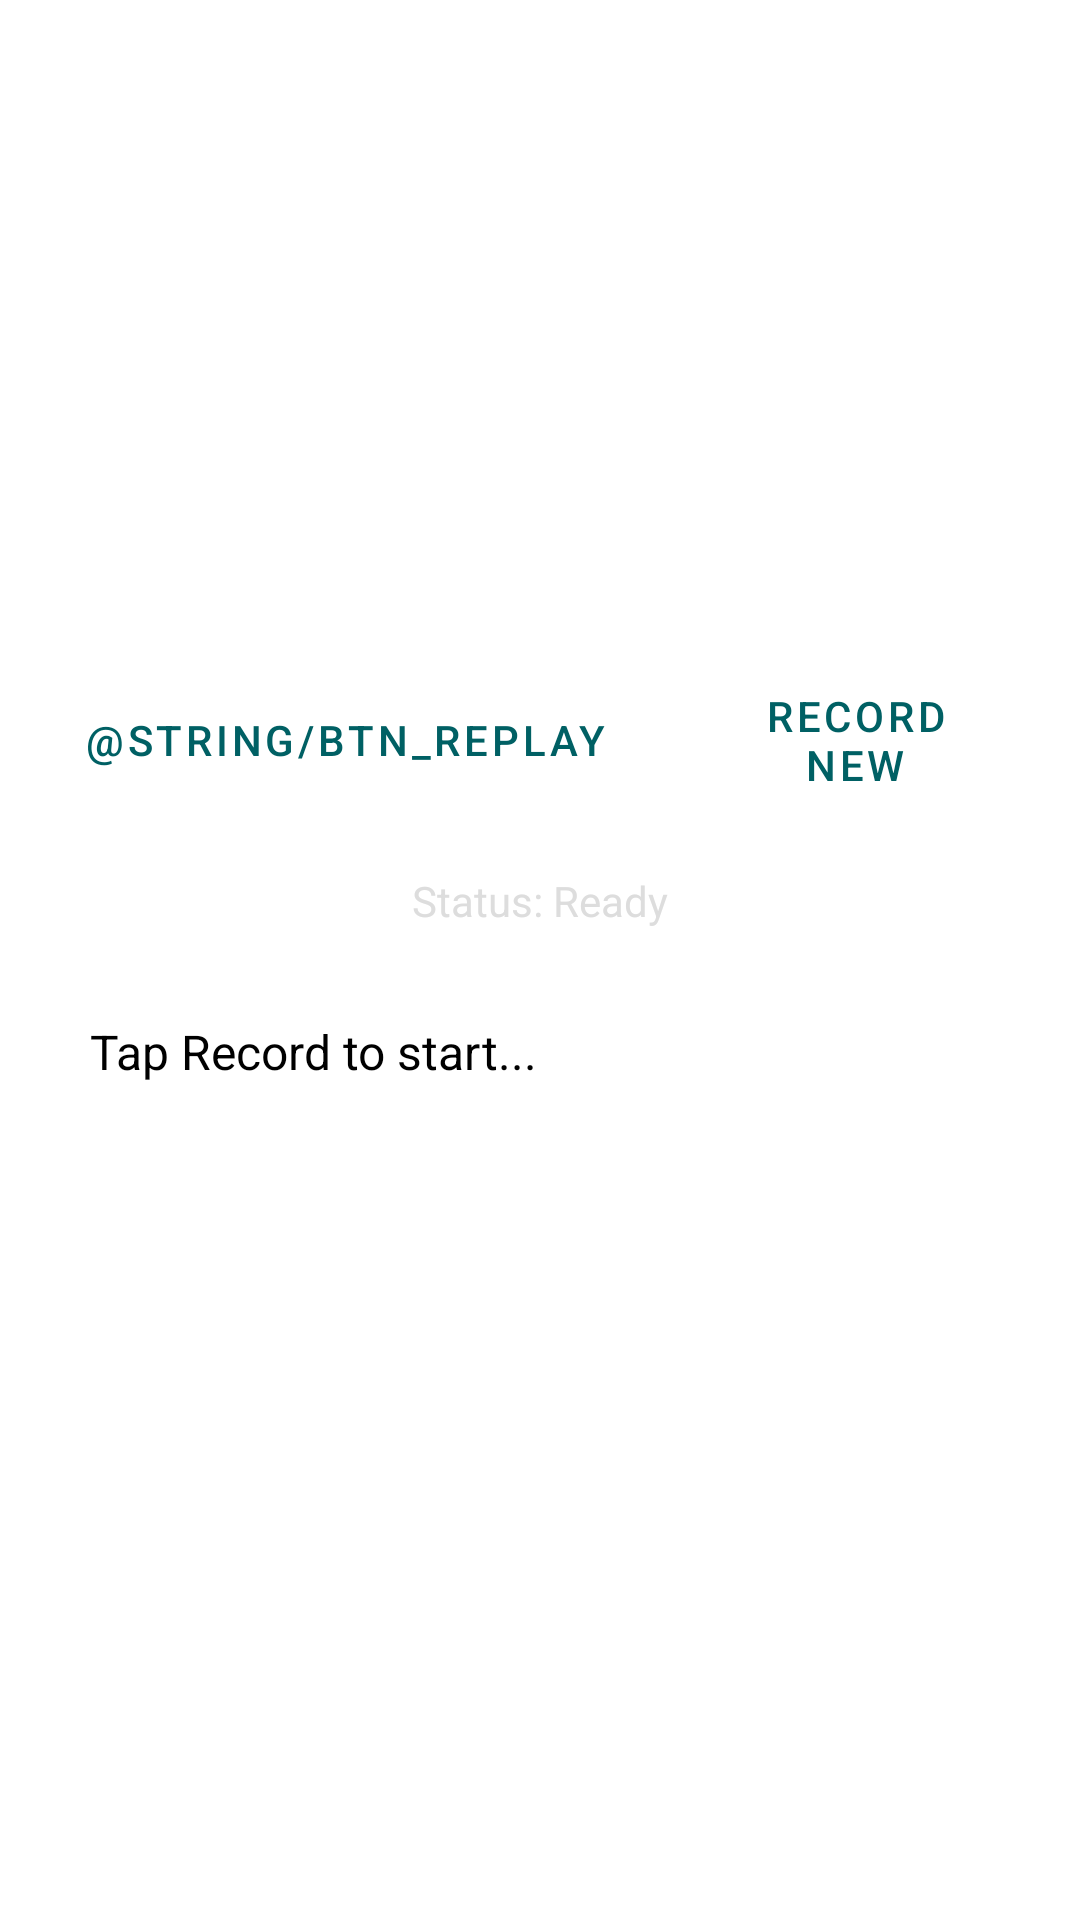

Write the Android layout XML for this screen, with the resource values it uses.
<!-- AndroidManifest.xml: application theme Theme.Ascenta -->
<!-- res/layout/fragment_audio.xml -->
<?xml version="1.0" encoding="utf-8"?>
<LinearLayout xmlns:android="http://schemas.android.com/apk/res/android"
    android:layout_width="match_parent"
    android:layout_height="match_parent"
    android:orientation="vertical"
    android:gravity="center"
    android:padding="20dp">

    <TextView
        android:layout_width="wrap_content"
        android:layout_height="wrap_content"
        android:text="@string/title_voice"
        android:textSize="24sp"
        android:textStyle="bold"
        android:textColor="@color/white"
        android:layout_marginBottom="30dp"/>

    <LinearLayout
        style="?android:attr/buttonBarStyle"
        android:layout_width="match_parent"
        android:layout_height="wrap_content"
        android:orientation="horizontal"
        android:gravity="center">

        <Button
            android:id="@+id/btn_replay"
            style="?android:attr/buttonBarButtonStyle"
            android:layout_width="wrap_content"
            android:layout_height="wrap_content"
            android:text="@string/btn_replay"
            android:layout_marginEnd="10dp"
            android:backgroundTint="@color/ascenta_dark_blue" />

        <Button
            android:id="@+id/btn_record"
            style="?android:attr/buttonBarButtonStyle"
            android:layout_width="wrap_content"
            android:layout_height="wrap_content"
            android:text="@string/btn_record"
            android:layout_marginStart="10dp"
            android:backgroundTint="@color/ascenta_cyan"/>
    </LinearLayout>

    <TextView
        android:id="@+id/tv_audio_status"
        android:layout_width="wrap_content"
        android:layout_height="wrap_content"
        android:layout_marginTop="20dp"
        android:text="@string/status_ready"
        android:textColor="#DDDDDD"/>

    <ScrollView
        android:layout_width="match_parent"
        android:layout_height="150dp"
        android:layout_marginTop="20dp"
        android:background="#80FFFFFF"
        android:padding="10dp">
        <TextView
            android:id="@+id/tv_transcript"
            android:layout_width="match_parent"
            android:layout_height="wrap_content"
            android:text="@string/transcript_waiting"
            android:textColor="@color/black"
            android:textSize="16sp"/>
    </ScrollView>

</LinearLayout>
<!-- resources referenced by this layout -->
<resources>
  <color name="ascenta_cyan">#00BCD4</color>
  <color name="ascenta_dark_blue">#006064</color>
  <color name="black">#FF000000</color>
  <color name="white">#FFFFFFFF</color>
  <string name="btn_record">Record New</string>
  <string name="status_ready">Status: Ready</string>
  <string name="title_voice">Ascenta Voice</string>
  <string name="transcript_waiting">Tap Record to start...</string>
  <style name="Theme.Ascenta" parent="Theme.MaterialComponents.DayNight.NoActionBar">
          
          <item name="colorPrimary">@color/ascenta_dark_blue</item>
          <item name="colorPrimaryVariant">@color/ascenta_cyan</item>
          <item name="colorOnPrimary">@color/white</item>
  
          
          <item name="colorSecondary">@color/ascenta_cyan</item>
          <item name="colorSecondaryVariant">@color/ascenta_light_blue</item>
          <item name="colorOnSecondary">@color/black</item>
  
          
          <item name="android:statusBarColor">@color/ascenta_dark_blue</item>
  
          
          <item name="android:windowLightStatusBar">false</item>
      </style>
  <color name="ascenta_light_blue">#B2EBF2</color>
</resources>
